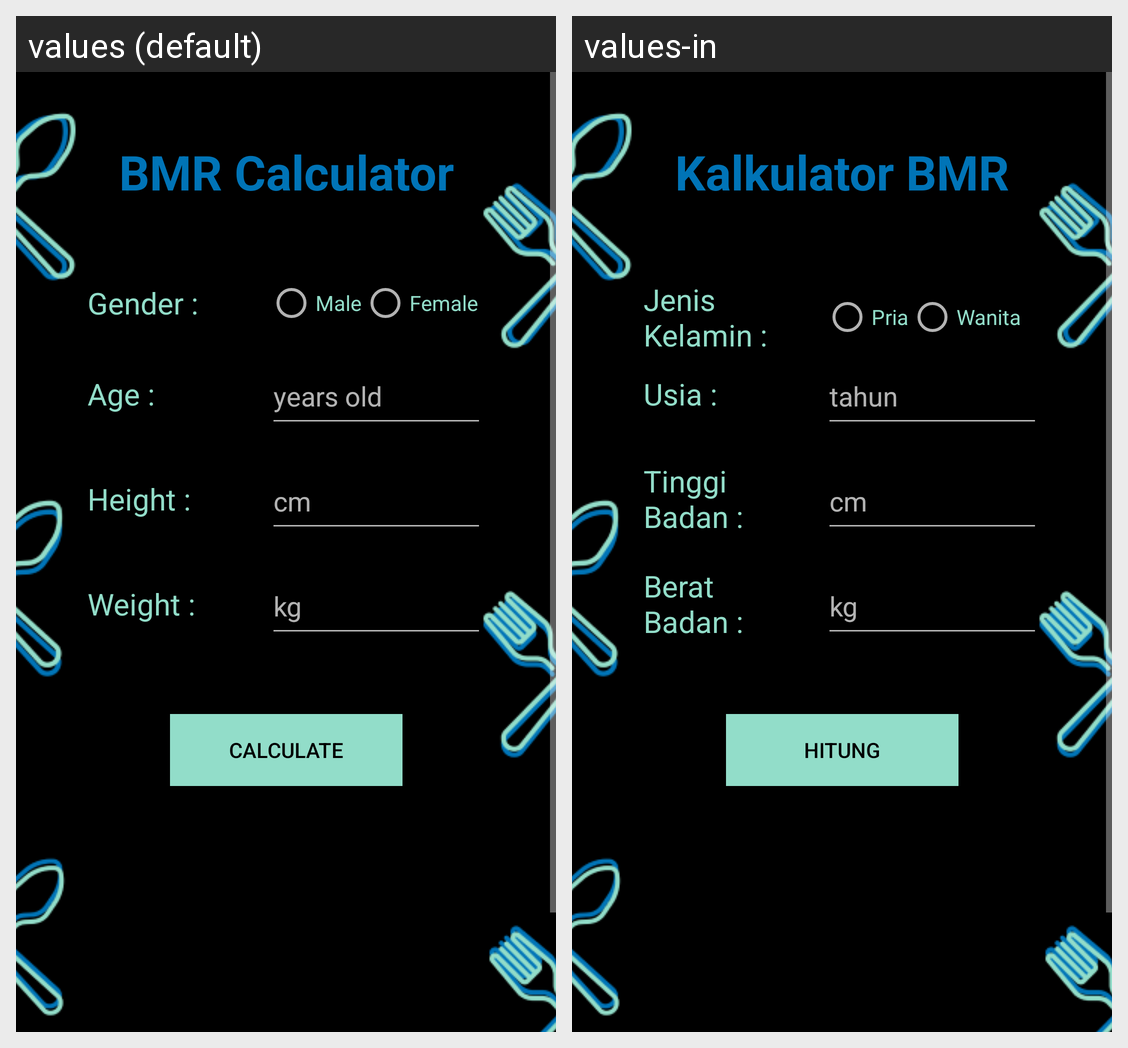

Locale-by-locale string values for the Android screen shown in this grid:
Android screen res/layout/activity_calculator.xml rendered under 2 locales, left to right: values (default), values-in. Device: Nexus 5 (rendered at 1080×1920; each locale shown at half size, 540×960, under a caption strip naming it); theme BmrTheme.NoActionBar.
Strings drawn on this screen, with the default value and each locale's value (text and hints the layout hard-codes, and strings that could not be matched under every locale, appear in the picture but are not listed):

bmr_calculator
  values: BMR Calculator
  values-in: Kalkulator BMR

form_gender
  values: Gender :
  values-in: Jenis Kelamin :

form_male
  values: Male
  values-in: Pria

form_female
  values: Female
  values-in: Wanita

form_age
  values: Age :
  values-in: Usia :

years_old
  values: years old
  values-in: tahun

form_height
  values: Height :
  values-in: Tinggi Badan :

cm
  values: cm
  values-in: cm

form_weight
  values: Weight :
  values-in: Berat Badan :

kg
  values: kg
  values-in: kg

calculate
  values: Calculate
  values-in: Hitung
